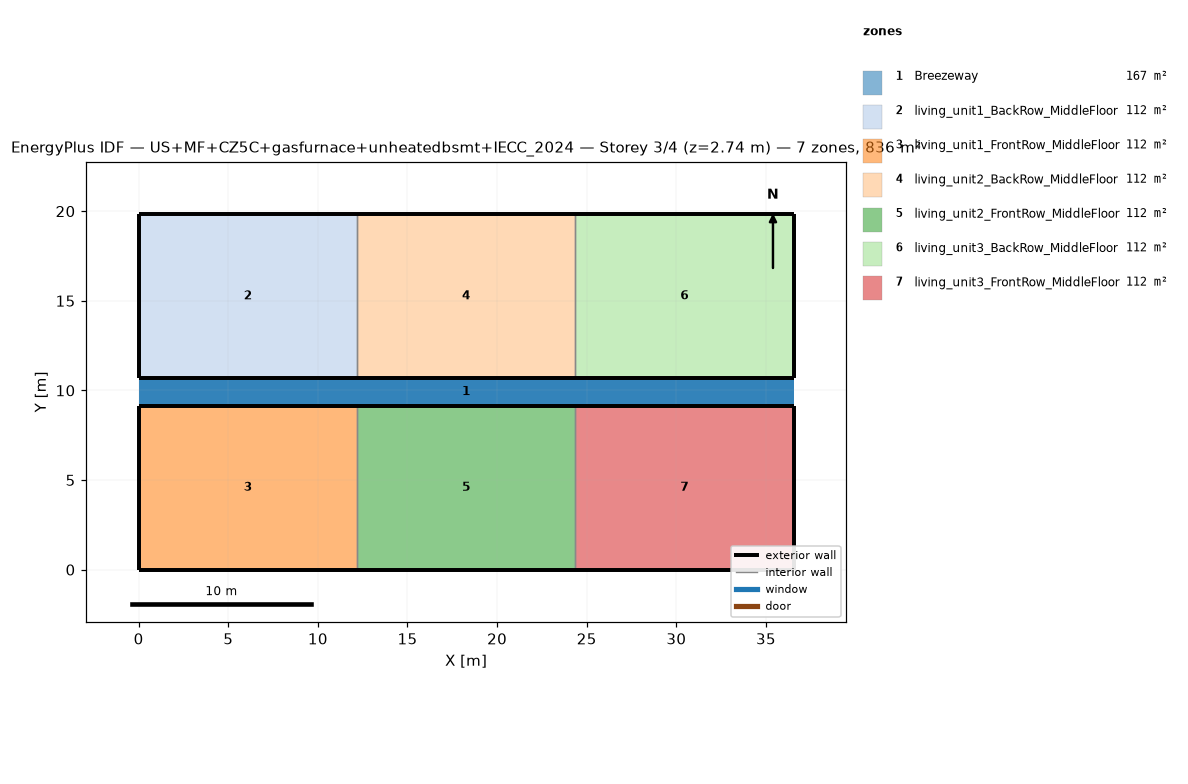
=== STOREY PLAN SPEC (per zone: floor XY polygon, exterior-wall plan segments, windows/doors) ===
zone 1: Breezeway  (167.0 m²)
  floor: (36.54, 9.16) (0.00, 9.16) (0.00, 10.68) (36.54, 10.68)
  floor: (36.54, 9.16) (0.00, 9.16) (0.00, 10.68) (36.54, 10.68)
  floor: (36.54, 9.16) (0.00, 9.16) (0.00, 10.68) (36.54, 10.68)
zone 2: living_unit1_BackRow_MiddleFloor  (111.5 m²)
  floor: (12.18, 10.68) (0.00, 10.68) (0.00, 19.84) (12.18, 19.84)
  exterior wall: (0.00, 10.68) – (12.18, 10.68)  [12.2 m]
  exterior wall: (12.18, 19.84) – (0.00, 19.84)  [12.2 m]
  exterior wall: (0.00, 19.84) – (0.00, 10.68)  [9.2 m]
  interior walls: 1
zone 3: living_unit1_FrontRow_MiddleFloor  (111.5 m²)
  floor: (12.18, 0.00) (0.00, 0.00) (0.00, 9.16) (12.18, 9.16)
  exterior wall: (0.00, 0.00) – (12.18, 0.00)  [12.2 m]
  exterior wall: (12.18, 9.16) – (0.00, 9.16)  [12.2 m]
  exterior wall: (0.00, 9.16) – (0.00, 0.00)  [9.2 m]
  interior walls: 1
zone 4: living_unit2_BackRow_MiddleFloor  (111.5 m²)
  floor: (24.36, 10.68) (12.18, 10.68) (12.18, 19.84) (24.36, 19.84)
  exterior wall: (12.18, 10.68) – (24.36, 10.68)  [12.2 m]
  exterior wall: (24.36, 19.84) – (12.18, 19.84)  [12.2 m]
  interior walls: 2
zone 5: living_unit2_FrontRow_MiddleFloor  (111.5 m²)
  floor: (24.36, 0.00) (12.18, 0.00) (12.18, 9.16) (24.36, 9.16)
  exterior wall: (12.18, 0.00) – (24.36, 0.00)  [12.2 m]
  exterior wall: (24.36, 9.16) – (12.18, 9.16)  [12.2 m]
  interior walls: 2
zone 6: living_unit3_BackRow_MiddleFloor  (111.5 m²)
  floor: (36.54, 10.68) (24.36, 10.68) (24.36, 19.84) (36.54, 19.84)
  exterior wall: (24.36, 10.68) – (36.54, 10.68)  [12.2 m]
  exterior wall: (36.54, 10.68) – (36.54, 19.84)  [9.2 m]
  exterior wall: (36.54, 19.84) – (24.36, 19.84)  [12.2 m]
  interior walls: 1
zone 7: living_unit3_FrontRow_MiddleFloor  (111.5 m²)
  floor: (36.54, 0.00) (24.36, 0.00) (24.36, 9.16) (36.54, 9.16)
  exterior wall: (24.36, 0.00) – (36.54, 0.00)  [12.2 m]
  exterior wall: (36.54, 0.00) – (36.54, 9.16)  [9.2 m]
  exterior wall: (36.54, 9.16) – (24.36, 9.16)  [12.2 m]
  interior walls: 1

=== DERIVED (storey summary) ===
Building: US+MF+CZ5C+gasfurnace+unheatedbsmt+IECC_2024
Storey: 3 of 4  (floor level z = 2.74 m)
Storey gross floor area: 836.2 m²
Zones on this storey: 7
  - Breezeway: floor 167.0 m²
  - living_unit1_BackRow_MiddleFloor: floor 111.5 m²; exterior wall 33.5 m (86.9 m²); WWR 0.0%
  - living_unit1_FrontRow_MiddleFloor: floor 111.5 m²; exterior wall 33.5 m (86.9 m²); WWR 0.0%
  - living_unit2_BackRow_MiddleFloor: floor 111.5 m²; exterior wall 24.4 m (63.1 m²); WWR 0.0%
  - living_unit2_FrontRow_MiddleFloor: floor 111.5 m²; exterior wall 24.4 m (63.1 m²); WWR 0.0%
  - living_unit3_BackRow_MiddleFloor: floor 111.5 m²; exterior wall 33.5 m (86.9 m²); WWR 0.0%
  - living_unit3_FrontRow_MiddleFloor: floor 111.5 m²; exterior wall 33.5 m (86.9 m²); WWR 0.0%
Zone adjacency (shared interzone walls):
  - living_unit1_BackRow_MiddleFloor ↔ living_unit2_BackRow_MiddleFloor
  - living_unit1_FrontRow_MiddleFloor ↔ living_unit2_FrontRow_MiddleFloor
  - living_unit2_BackRow_MiddleFloor ↔ living_unit3_BackRow_MiddleFloor
  - living_unit2_FrontRow_MiddleFloor ↔ living_unit3_FrontRow_MiddleFloor